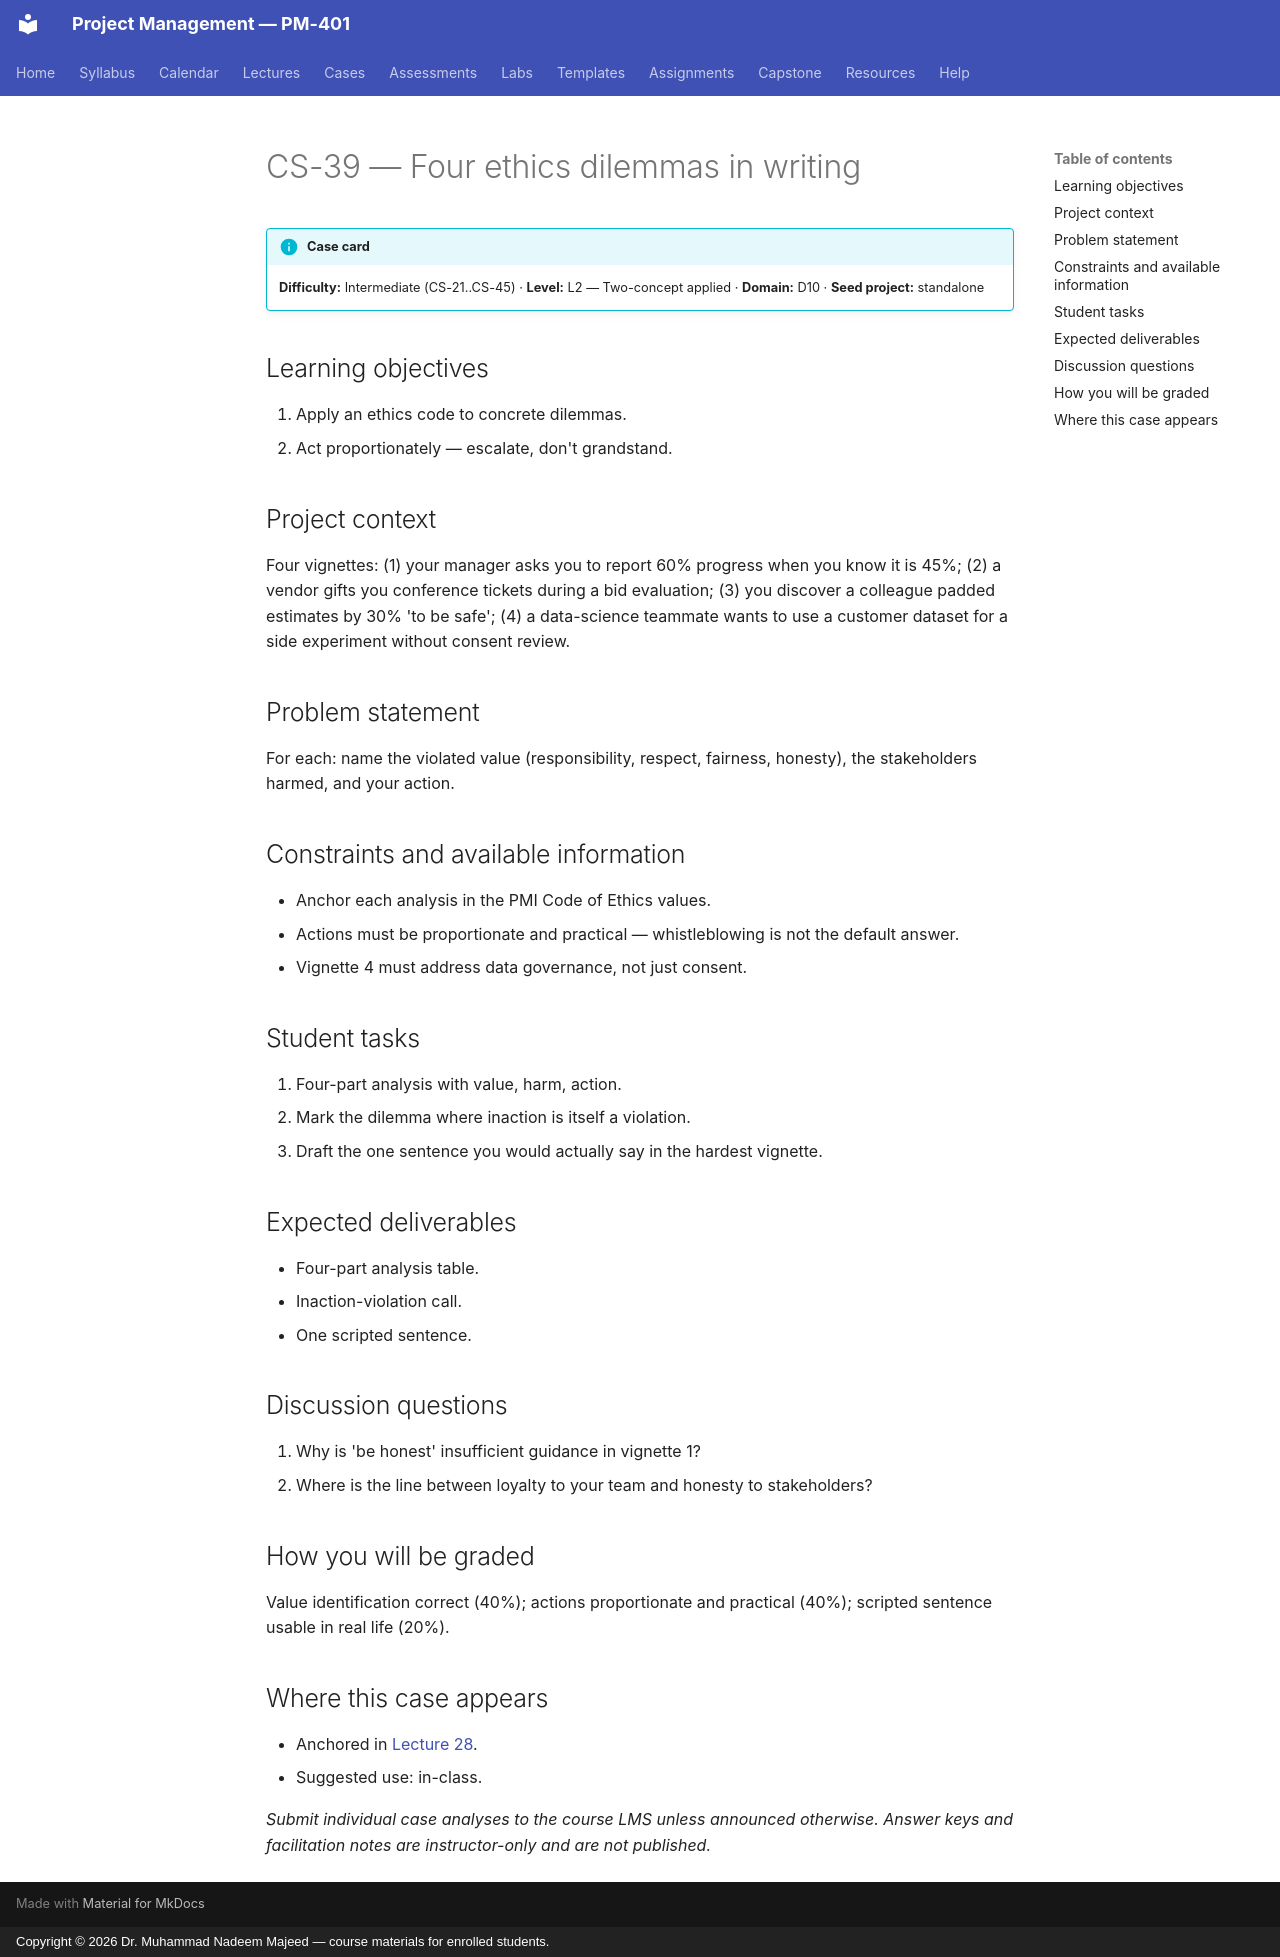

repository: nadeem-majeedch/Project-Management · page: cases/CS-39/index.html · generator: mkdocs · copyright: Copyright © 2026 Dr. Muhammad Nadeem Majeed — course materials for enrolled students.

<!-- AUTO-GENERATED from planning/*.yaml via tools/scaffold.py. Edit the YAML, not this file. -->

# CS-39 — Four ethics dilemmas in writing

!!! info "Case card"
    **Difficulty:** Intermediate (CS-21..CS-45) ·
    **Level:** L2 — Two-concept applied ·
    **Domain:** D10 · **Seed project:** standalone

## Learning objectives

1. Apply an ethics code to concrete dilemmas.
2. Act proportionately — escalate, don't grandstand.

## Project context

Four vignettes: (1) your manager asks you to report 60% progress when you know it is 45%; (2) a vendor gifts you conference tickets during a bid evaluation; (3) you discover a colleague padded estimates by 30% 'to be safe'; (4) a data-science teammate wants to use a customer dataset for a side experiment without consent review.

## Problem statement

For each: name the violated value (responsibility, respect, fairness, honesty), the stakeholders harmed, and your action.

## Constraints and available information

- Anchor each analysis in the PMI Code of Ethics values.
- Actions must be proportionate and practical — whistleblowing is not the default answer.
- Vignette 4 must address data governance, not just consent.

## Student tasks

1. Four-part analysis with value, harm, action.
2. Mark the dilemma where inaction is itself a violation.
3. Draft the one sentence you would actually say in the hardest vignette.

## Expected deliverables

- Four-part analysis table.
- Inaction-violation call.
- One scripted sentence.

## Discussion questions

1. Why is 'be honest' insufficient guidance in vignette 1?
1. Where is the line between loyalty to your team and honesty to stakeholders?

## How you will be graded

Value identification correct (40%); actions proportionate and practical (40%); scripted sentence usable in real life (20%).

## Where this case appears

- Anchored in [Lecture 28](../lectures/L28-28-ethics-governance.md).
- Suggested use: in-class.

*Submit individual case analyses to the course LMS unless announced otherwise.
Answer keys and facilitation notes are instructor-only and are not published.*
